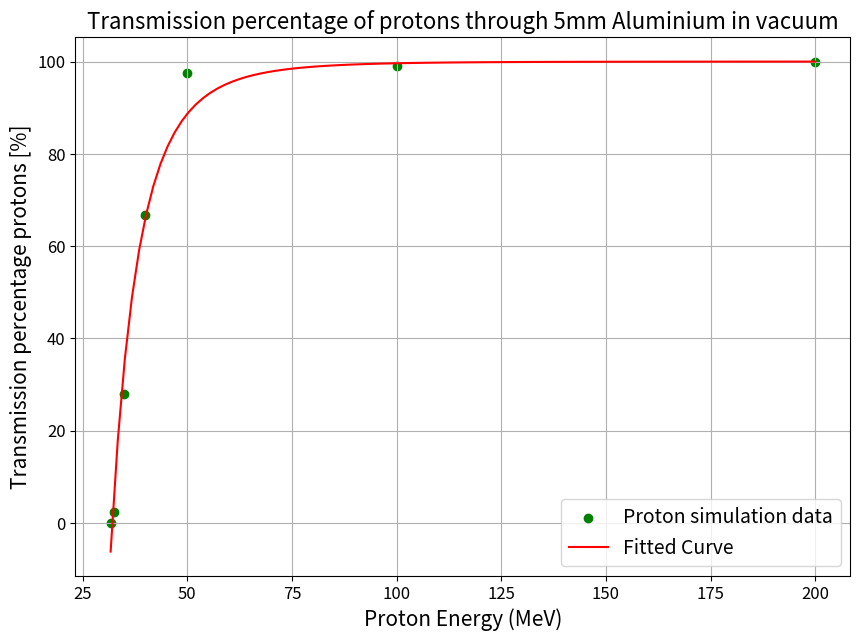

Here is the Python script that generated this plot:
import numpy as np
import matplotlib.pyplot as plt
from scipy.optimize import curve_fit
from numpy.polynomial.polynomial import Polynomial

# Data protons Omnidirectional source
E_gen_protons = np.array([31.7, 32.5, 35, 40, 50, 100, 200])  # Generator energy of protons in MeV
Total_protons = np.array([1, 1047, 12975, 30902, 45119, 45875, 46158]) #Total protons (both primaries and secondaries) in detector after shielding
Total_hits_detector = np.array([1565, 2680, 14937, 33373, 47993, 48412, 48664]) #Total hits in detector after shielding
Total_hits_noshield = np.array([46258, 46271, 46267, 46247, 46233, 46276, 46227])  #Total hits in detector with no shielding (100k generated)
Total_secondaries_noshield = np.array([19, 19, 19, 13, 13, 21, 19]) #Total secondaries in detector with no shielding
Total_secondaries_protons = np.array([1564, 1633, 1967, 2497, 2963, 2920, 3165]) #Total secondaries in detector with shielding
Total_hits_detector_V3 = np.array([178, 75800, 99118, 100014, 100011, 100004, 100005])
Total_hits_generator_V3 = np.array([100000, 100000, 100000, 100000, 100000, 100000, 100000])
Total_secondaries_protons_V3 = np.array([0, 11, 113, 15, 11, 4, 5])
Hits_primaries = Total_hits_detector-Total_secondaries_protons
Hits_primaries_noshield = Total_hits_noshield - Total_secondaries_noshield
Transmission_factor_total = Total_hits_detector / Total_hits_noshield       # Total hits in detector with shielding / Total hits in detector with no shielding
Transmission_factor_primaries = Hits_primaries / Hits_primaries_noshield    # Primary hits in detector with shielding / Primary hits in detector with no shielding
Transmission_factor_onlyprotons = Total_protons/ Total_hits_noshield  # Protons (prim+sec) in detector with shielding / Primary protons in detector with no shielding
Reduction_factor_total = 1 - Transmission_factor_total 
Reduction_factor_primaries = 1 - Transmission_factor_primaries 
Secondary_factor_protons = Total_secondaries_protons / Total_hits_noshield
print("transmission factor prims = ", Transmission_factor_primaries)
print("transmission factor total = ", Transmission_factor_total)
print("reduction factor prims = ", Reduction_factor_primaries)
print("reduction factor total = ", Reduction_factor_total)

print("Trans percentage only protons = ", Transmission_factor_onlyprotons*100)

# Model function: asymptotic regression
def model_transmission_percentage_total(x, a, b, c):
    a = 1  # Set a to 1 for the model
    return (a - b/x**c)*100 

# Fit the model to the data
popt, pcov = curve_fit(model_transmission_percentage_total, E_gen_protons, Transmission_factor_onlyprotons*100, p0=[1, 1e4, 5], maxfev=10000)

# Print the optimal parameters
print(f"Fitted parameters: a={popt[0]:.3f}, b={popt[1]:.3f} c={popt[2]:.3f}")
'''
plt.figure(figsize=(10, 7))
plt.scatter(E_gen_protons, Transmission_factor_primaries, color='green', label='Proton simulation data')
plt.xlabel('Proton Energy (MeV)')
plt.ylabel('Transmission factor primaries')
plt.title('Transmission of primary particles through 5mm Aluminium in vacuum')
plt.legend()
plt.grid(True)
'''
x_values = np.linspace(min(E_gen_protons), max(E_gen_protons), 100)

plt.figure(figsize=(10, 7))
plt.scatter(E_gen_protons, Transmission_factor_onlyprotons*100, color='green', label='Proton simulation data')
plt.plot(x_values, model_transmission_percentage_total(x_values, *popt), color='red', label='Fitted Curve')
plt.xlabel('Proton Energy (MeV)', fontsize=15)
plt.ylabel('Transmission percentage protons [%]', fontsize=15)
plt.title('Transmission percentage of protons through 5mm Aluminium in vacuum', fontsize=16)
plt.legend(fontsize=14)
plt.grid(True)
ax = plt.gca()  # Get the current axes
ax.tick_params(axis='both', which='major', labelsize=12)


x_values_validation = E_gen_protons
y_values_validation = model_transmission_percentage_total(x_values_validation, *popt)
y_values_clipped = np.maximum(y_values_validation, 0)

print(y_values_clipped)

percentage_error = ((y_values_clipped - Transmission_factor_onlyprotons*100) / (Transmission_factor_onlyprotons*100)) * 100

absolute_error = np.abs(y_values_clipped - Transmission_factor_onlyprotons*100)
print(f"Absolute error: {absolute_error}")

print(f"Percentage error: {percentage_error}")

mae = np.mean(np.abs(y_values_clipped-Transmission_factor_onlyprotons*100))

print(f"Mean Absolute Error: {mae:.2f}%")

Test = model_transmission_percentage_total(32.095, *popt)
print(Test)
'''

# Data electrons
E_gen_e = np.array([1.0, 3.0, 5.0, 10.0, 20.0])  # in MeV
Total_hits_detector_e_all = np.array([1935, 29268, 116613, 142665, 152543])
Total_hits_generator_e_all = np.array([100000, 100000, 100000, 100000, 100000])
Total_Secondaries_e_all = np.array([1935, 16259, 32555, 43535, 52831])
Hits_primaries_e = Total_hits_detector_e_all-Total_Secondaries_e_all
Transmission_factor_e_all = Total_hits_detector_e_all / Total_hits_generator_e_all
Reduction_factor_e_all = 1 - Transmission_factor_e_all
Secondary_factor_e_all = Total_Secondaries_e_all / Total_hits_generator_e_all


# Data photons
E_gen_photons = np.array([0.01, 0.02, 0.05, 0.1, 0.5, 1.0])  # in MeV
Total_hits_detector_photons = np.array([0, 1581, 72988, 89857, 96484, 98188])
Total_hits_generator_photons = np.array([100000, 100000, 100000, 100000, 100000, 100000])
Total_Secondaries_photons = np.array([0, 376, 2784, 1509, 1026, 1147])
Hits_primaries_photons = Total_hits_detector_photons-Total_Secondaries_photons
Transmission_factor_photons = Total_hits_detector_photons / Total_hits_generator_photons
Reduction_factor_photons = 1 - Transmission_factor_photons
Secondary_factor_photons = Total_Secondaries_photons / Total_hits_generator_photons
print("primhits: ", Hits_primaries_photons)
print("prims: ", 1-Hits_primaries_photons/Total_hits_generator_photons)

# Inverse power law function 
def inverse_power_law(x, a, b, c):
    return a - (b / (x ** c))

# Saturation function for electron secondaries
def saturation_func(x, A, B):
    return A * (1 - np.exp(-B * x))

# Log-Normal function for Photon secondaries
def log_normal(x, A, mu, sigma):
    return A * np.exp(-((np.log(x) - mu) ** 2) / (2 * sigma ** 2))

initial_guess_e = [0.6, 0.1]
popt_e, pcov_e = curve_fit(saturation_func, E_gen_e, Secondary_factor_e_all, p0=initial_guess_e, maxfev=10000)

initial_guess_photons = [0.03, -2, 1]
popt_photons, pcov_photons = curve_fit(log_normal, E_gen_photons, Secondary_factor_photons, p0=initial_guess_photons, maxfev=10000)

# Fit cubic polynomial for intensity reduction
coeffs = np.polyfit(E_gen_protons, Reduction_factor_total, deg=4)
poly_func = np.poly1d(coeffs)

coeffs_e_all = np.polyfit(E_gen_e, Reduction_factor_e_all, deg=4)
poly_func_e_all = np.poly1d(coeffs_e_all)

coeffs_photons = np.polyfit(E_gen_photons, Reduction_factor_photons, deg=4)
poly_func_photons = np.poly1d(coeffs_photons)

# Print polynomial coefficients 
print(f"Cubic polynomial coefficients:\n{coeffs}")

# Plot lines
#protons intensity
x_fit_protons = np.linspace(min(E_gen_protons), max(E_gen_protons), 500)
y_fit_protons = poly_func(x_fit_protons)
#electrons intensity
x_fit_e = np.linspace(min(E_gen_e), max(E_gen_e), 500)
y_fit_e_all = poly_func(x_fit_e)
#photons intensity
x_fit_photons = np.linspace(min(E_gen_photons), max(E_gen_photons), 500)
y_fit_photons = poly_func(x_fit_photons)

# protons secondary
# Amount of secondary particles generated per primary particle so small that it's negligible --> with current physics_list

#electrons secondary
x_fit_secondary_e = np.linspace(min(E_gen_e), max(E_gen_e), 500)
y_fit_secondary_e = saturation_func(x_fit_secondary_e, *popt_e)

#photons secondary
x_fit_photons = np.linspace(min(E_gen_photons), max(E_gen_photons), 500)
y_fit_photons = log_normal(x_fit_photons, *popt_photons)

plt.figure(figsize=(10, 7))
plt.scatter(E_gen_e, Secondary_factor_e_all, color='green', label='Electron data')
plt.plot(x_fit_secondary_e, y_fit_secondary_e, label=f'Saturation Fit', color='black')
plt.xlabel('Electron Energy (MeV)')
plt.ylabel('Secondary Generation Factor')
plt.title('Saturation Fit of Electron Secondary Generation')
plt.legend()
plt.grid(True)

plt.figure(figsize=(10, 7))
plt.scatter(E_gen_photons, Secondary_factor_photons, color='orange', label='Photon data')
plt.plot(x_fit_photons, y_fit_photons, label=f'Log-normal Fit', color='black')
plt.xlabel('Photon Energy (MeV)')
plt.ylabel('Secondary Generation Factor')
plt.title('Log-Normal Fit of Photon Secondary Generation')
plt.legend()
plt.grid(True)



# Plot protons
plt.figure(figsize=(10, 7))
plt.scatter(E_gen_protons, Reduction_factor_total, color='red', label='Data points')
plt.plot(x_fit_protons, y_fit_protons, label=f'Fit: a={coeffs}')
plt.xlabel('Energy before shielding (MeV)')
plt.ylabel('Intensity Reduction Factor')
plt.title('Inverse Power Law Fit of Proton Intensity Reduction Factor due to 5mm Aluminium Shielding')
plt.legend()
plt.grid(True)

# Plot electrons
plt.figure(figsize=(10, 7))
plt.scatter(E_gen_e, Reduction_factor_e_all, color='blue', label='Electrons (all) data')
plt.plot(x_fit_e, y_fit_e_all, color='blue', linestyle='--', label=f'Electrons (all) fit: a={coeffs_e_all}')
plt.xlabel('Energy before shielding (MeV)')
plt.ylabel('Relative Intensity Reduction Factor')
plt.title('Inverse Power Law Fit of Electron Intensity Reduction Factor due to 5mm Aluminium Shielding')
plt.legend()
plt.grid(True)

# Plot photons
plt.figure(figsize=(10, 7))
plt.scatter(E_gen_photons, Reduction_factor_photons, color='orange', label='Data points')
plt.plot(x_fit_photons, y_fit_photons, label=f'Fit: a={coeffs_photons}')
plt.xlabel('Energy before shielding (MeV)')
plt.ylabel('Relative Intensity Reduction Factor')
plt.title('Inverse Power Law Fit of Photon Intensity Reduction Factor due to 5mm Aluminium Shielding')
plt.legend()
plt.grid(True)

'''
plt.show()
